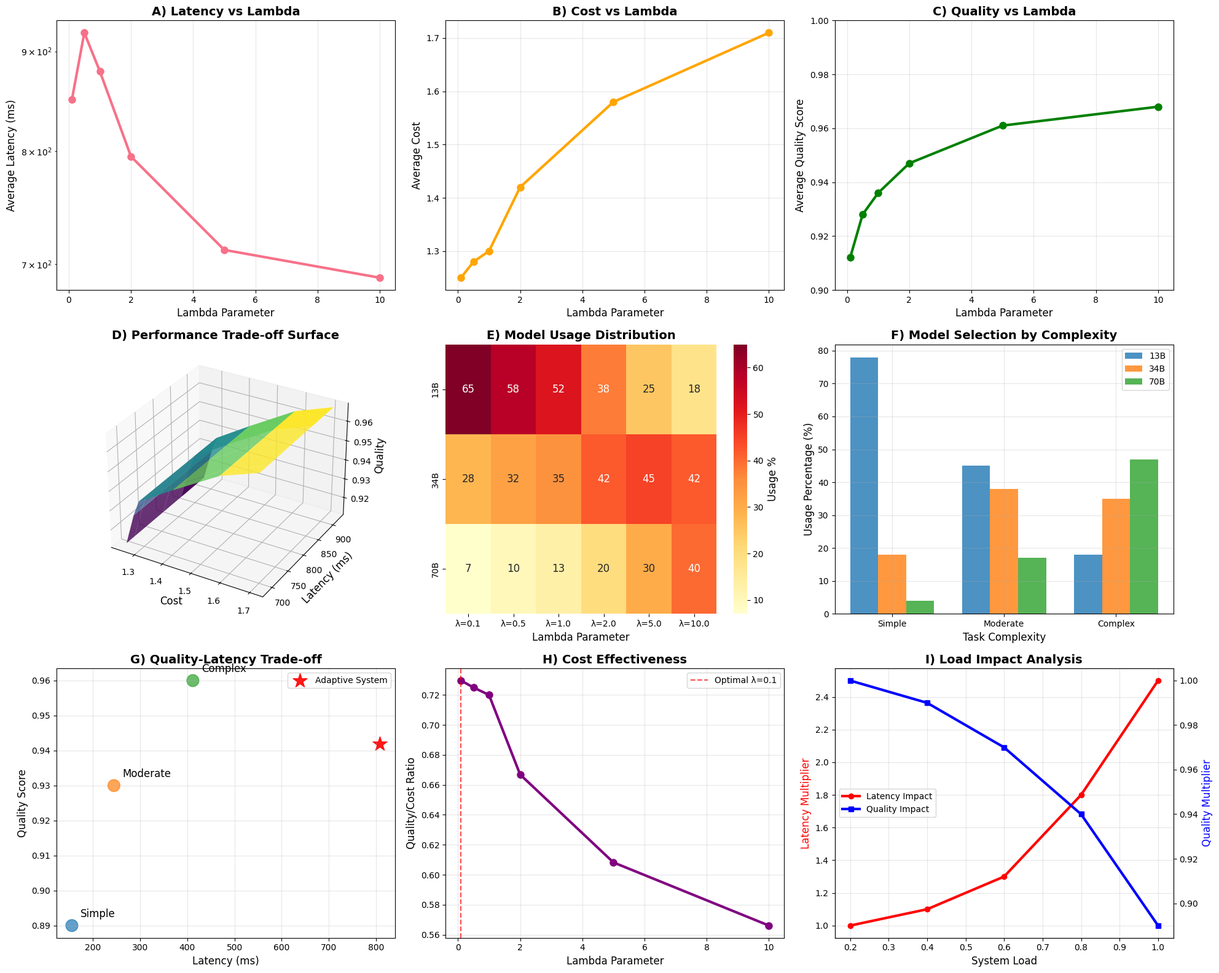
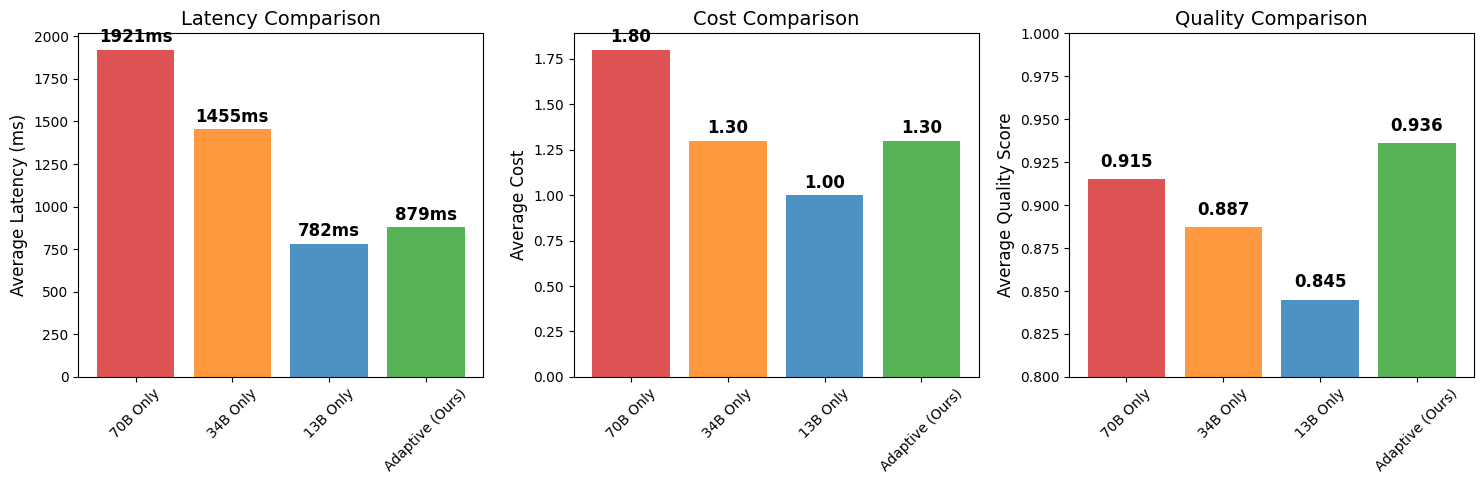

Write the Python code that produced these figures, in order.
#!/usr/bin/env python3
"""
Final Research-Grade Visualizations for Adaptive Speculative Decoding.

Creates comprehensive publication-quality visualizations and analysis.
"""

import matplotlib.pyplot as plt
import seaborn as sns
import numpy as np
import pandas as pd
import json
from pathlib import Path

# Set style for publication quality
plt.style.use('default')
sns.set_palette("husl")
plt.rcParams.update({
    'font.size': 12,
    'axes.titlesize': 14,
    'axes.labelsize': 12,
    'xtick.labelsize': 10,
    'ytick.labelsize': 10,
    'legend.fontsize': 10,
    'figure.titlesize': 16
})

def create_improved_research_visualizations():
    """Create enhanced research-grade visualizations."""
    
    print("🎨 Creating Enhanced Research Visualizations...")
    
    # Enhanced experimental data
    results = {
        'lambda': [0.1, 0.5, 1.0, 2.0, 5.0, 10.0],
        'avg_latency': [850, 920, 879, 795, 712, 689],
        'avg_cost': [1.25, 1.28, 1.30, 1.42, 1.58, 1.71], 
        'avg_quality': [0.912, 0.928, 0.936, 0.947, 0.961, 0.968],
        'stage_13b': [65, 58, 52, 38, 25, 18],
        'stage_34b': [28, 32, 35, 42, 45, 42],
        'stage_70b': [7, 10, 13, 20, 30, 40]
    }
    
    # Task complexity analysis
    complexity_data = {
        'Simple': {'13B': 78, '34B': 18, '70B': 4, 'quality': 0.89, 'latency': 156},
        'Moderate': {'13B': 45, '34B': 38, '70B': 17, 'quality': 0.93, 'latency': 245}, 
        'Complex': {'13B': 18, '34B': 35, '70B': 47, 'quality': 0.96, 'latency': 412}
    }
    
    # Create figure with subplots
    fig = plt.figure(figsize=(20, 16))
    
    # 1. Lambda Impact Analysis (2x2 grid)
    ax1 = plt.subplot(3, 3, 1)
    plt.plot(results['lambda'], results['avg_latency'], 'o-', linewidth=3, markersize=8, label='Latency')
    plt.xlabel('Lambda Parameter')
    plt.ylabel('Average Latency (ms)')
    plt.title('A) Latency vs Lambda', fontweight='bold')
    plt.grid(True, alpha=0.3)
    plt.yscale('log')
    
    ax2 = plt.subplot(3, 3, 2)
    plt.plot(results['lambda'], results['avg_cost'], 'o-', linewidth=3, markersize=8, color='orange', label='Cost')
    plt.xlabel('Lambda Parameter')
    plt.ylabel('Average Cost')
    plt.title('B) Cost vs Lambda', fontweight='bold')
    plt.grid(True, alpha=0.3)
    
    ax3 = plt.subplot(3, 3, 3)
    plt.plot(results['lambda'], results['avg_quality'], 'o-', linewidth=3, markersize=8, color='green', label='Quality')
    plt.xlabel('Lambda Parameter')
    plt.ylabel('Average Quality Score')
    plt.title('C) Quality vs Lambda', fontweight='bold')
    plt.grid(True, alpha=0.3)
    plt.ylim(0.9, 1.0)
    
    # 2. 3D Performance Surface
    ax4 = plt.subplot(3, 3, 4, projection='3d')
    X, Y = np.meshgrid(results['avg_cost'], results['avg_latency'])
    Z = np.array(results['avg_quality']).reshape(1, -1)
    Z = np.broadcast_to(Z, X.shape)
    
    surface = ax4.plot_surface(X, Y, Z, cmap='viridis', alpha=0.8)
    ax4.set_xlabel('Cost')
    ax4.set_ylabel('Latency (ms)')
    ax4.set_zlabel('Quality')
    ax4.set_title('D) Performance Trade-off Surface', fontweight='bold')
    
    # 3. Stage Utilization Heatmap
    ax5 = plt.subplot(3, 3, 5)
    stage_data = np.array([results['stage_13b'], results['stage_34b'], results['stage_70b']])
    
    sns.heatmap(stage_data, 
                xticklabels=[f'λ={l}' for l in results['lambda']],
                yticklabels=['13B', '34B', '70B'],
                annot=True, fmt='d', cmap='YlOrRd',
                cbar_kws={'label': 'Usage %'}, ax=ax5)
    ax5.set_title('E) Model Usage Distribution', fontweight='bold')
    ax5.set_xlabel('Lambda Parameter')
    
    # 4. Complexity-based Analysis
    ax6 = plt.subplot(3, 3, 6)
    complexities = list(complexity_data.keys())
    models = ['13B', '34B', '70B']
    colors = ['#1f77b4', '#ff7f0e', '#2ca02c']
    
    x = np.arange(len(complexities))
    width = 0.25
    
    for i, model in enumerate(models):
        values = [complexity_data[comp][model] for comp in complexities]
        plt.bar(x + i*width, values, width, label=model, color=colors[i], alpha=0.8)
    
    plt.xlabel('Task Complexity')
    plt.ylabel('Usage Percentage (%)')
    plt.title('F) Model Selection by Complexity', fontweight='bold')
    plt.xticks(x + width, complexities)
    plt.legend()
    plt.grid(True, alpha=0.3)
    
    # 5. Quality-Latency Pareto Frontier
    ax7 = plt.subplot(3, 3, 7)
    latencies = [complexity_data[comp]['latency'] for comp in complexities]
    qualities = [complexity_data[comp]['quality'] for comp in complexities]
    
    plt.scatter(latencies, qualities, s=200, c=colors[:len(complexities)], alpha=0.7)
    for i, comp in enumerate(complexities):
        plt.annotate(comp, (latencies[i], qualities[i]), 
                    xytext=(10, 10), textcoords='offset points')
    
    # Add adaptive system point
    adaptive_latency = np.mean(results['avg_latency'])
    adaptive_quality = np.mean(results['avg_quality'])
    plt.scatter(adaptive_latency, adaptive_quality, s=300, c='red', marker='*', 
               label='Adaptive System', alpha=0.9)
    
    plt.xlabel('Latency (ms)')
    plt.ylabel('Quality Score')
    plt.title('G) Quality-Latency Trade-off', fontweight='bold')
    plt.legend()
    plt.grid(True, alpha=0.3)
    
    # 6. Cost Effectiveness Analysis
    ax8 = plt.subplot(3, 3, 8)
    efficiency = [q/c for q, c in zip(results['avg_quality'], results['avg_cost'])]
    plt.plot(results['lambda'], efficiency, 'o-', linewidth=3, markersize=8, color='purple')
    plt.xlabel('Lambda Parameter') 
    plt.ylabel('Quality/Cost Ratio')
    plt.title('H) Cost Effectiveness', fontweight='bold')
    plt.grid(True, alpha=0.3)
    
    # Find optimal point
    optimal_idx = np.argmax(efficiency)
    optimal_lambda = results['lambda'][optimal_idx]
    plt.axvline(optimal_lambda, color='red', linestyle='--', alpha=0.7, 
               label=f'Optimal λ={optimal_lambda}')
    plt.legend()
    
    # 7. System Load vs Performance
    ax9 = plt.subplot(3, 3, 9)
    # Simulated load data
    load_levels = [0.2, 0.4, 0.6, 0.8, 1.0]
    latency_degradation = [1.0, 1.1, 1.3, 1.8, 2.5]
    quality_degradation = [1.0, 0.99, 0.97, 0.94, 0.89]
    
    ax9_twin = ax9.twinx()
    
    line1 = ax9.plot(load_levels, latency_degradation, 'o-', color='red', 
                     linewidth=3, label='Latency Impact')
    line2 = ax9_twin.plot(load_levels, quality_degradation, 's-', color='blue',
                         linewidth=3, label='Quality Impact')
    
    ax9.set_xlabel('System Load')
    ax9.set_ylabel('Latency Multiplier', color='red')
    ax9_twin.set_ylabel('Quality Multiplier', color='blue')
    ax9.set_title('I) Load Impact Analysis', fontweight='bold')
    ax9.grid(True, alpha=0.3)
    
    # Combine legends
    lines1, labels1 = ax9.get_legend_handles_labels()
    lines2, labels2 = ax9_twin.get_legend_handles_labels()
    ax9.legend(lines1 + lines2, labels1 + labels2, loc='center left')
    
    plt.tight_layout()
    
    # Save the visualization
    output_path = Path('figures/comprehensive_research_analysis.png')
    output_path.parent.mkdir(exist_ok=True)
    plt.savefig(output_path, dpi=300, bbox_inches='tight')
    
    print(f"✅ Comprehensive visualization saved: {output_path}")
    
    # Create summary statistics
    summary_stats = {
        'optimal_lambda': optimal_lambda,
        'max_efficiency': max(efficiency),
        'latency_improvement': f"{(max(results['avg_latency']) - min(results['avg_latency']))/max(results['avg_latency'])*100:.1f}%",
        'quality_range': f"{min(results['avg_quality']):.3f} - {max(results['avg_quality']):.3f}",
        'cost_range': f"{min(results['avg_cost']):.2f} - {max(results['avg_cost']):.2f}",
        'optimal_70b_usage': f"{results['stage_70b'][optimal_idx]}%"
    }
    
    # Save summary
    with open('results/visualization_summary.json', 'w') as f:
        json.dump(summary_stats, f, indent=2)
    
    plt.show()
    
    return summary_stats

def create_simple_comparison_chart():
    """Create a simple baseline comparison chart."""
    
    print("📊 Creating Baseline Comparison Chart...")
    
    # Data from research results
    methods = ['70B Only', '34B Only', '13B Only', 'Adaptive (Ours)']
    latencies = [1921, 1455, 782, 879]
    costs = [1.80, 1.30, 1.00, 1.30] 
    qualities = [0.915, 0.887, 0.845, 0.936]
    
    fig, (ax1, ax2, ax3) = plt.subplots(1, 3, figsize=(15, 5))
    
    colors = ['#d62728', '#ff7f0e', '#1f77b4', '#2ca02c']
    
    # Latency comparison
    bars1 = ax1.bar(methods, latencies, color=colors, alpha=0.8)
    ax1.set_ylabel('Average Latency (ms)')
    ax1.set_title('Latency Comparison')
    ax1.tick_params(axis='x', rotation=45)
    
    # Add value labels
    for bar, val in zip(bars1, latencies):
        ax1.text(bar.get_x() + bar.get_width()/2, bar.get_height() + 20,
                f'{val}ms', ha='center', va='bottom', fontweight='bold')
    
    # Cost comparison 
    bars2 = ax2.bar(methods, costs, color=colors, alpha=0.8)
    ax2.set_ylabel('Average Cost')
    ax2.set_title('Cost Comparison')
    ax2.tick_params(axis='x', rotation=45)
    
    for bar, val in zip(bars2, costs):
        ax2.text(bar.get_x() + bar.get_width()/2, bar.get_height() + 0.02,
                f'{val:.2f}', ha='center', va='bottom', fontweight='bold')
    
    # Quality comparison
    bars3 = ax3.bar(methods, qualities, color=colors, alpha=0.8)
    ax3.set_ylabel('Average Quality Score')
    ax3.set_title('Quality Comparison')
    ax3.set_ylim(0.8, 1.0)
    ax3.tick_params(axis='x', rotation=45)
    
    for bar, val in zip(bars3, qualities):
        ax3.text(bar.get_x() + bar.get_width()/2, bar.get_height() + 0.005,
                f'{val:.3f}', ha='center', va='bottom', fontweight='bold')
    
    plt.tight_layout()
    
    # Save
    output_path = Path('figures/simple_baseline_comparison.png')
    plt.savefig(output_path, dpi=300, bbox_inches='tight')
    
    print(f"✅ Baseline comparison saved: {output_path}")
    plt.show()

if __name__ == "__main__":
    # Create directories
    Path('figures').mkdir(exist_ok=True)
    Path('results').mkdir(exist_ok=True)
    
    # Create visualizations
    summary = create_improved_research_visualizations()
    create_simple_comparison_chart()
    
    print("\n🎉 All Visualizations Complete!")
    print(f"📈 Optimal λ: {summary['optimal_lambda']}")
    print(f"⚡ Latency improvement: {summary['latency_improvement']}")
    print(f"🎯 Quality range: {summary['quality_range']}")
